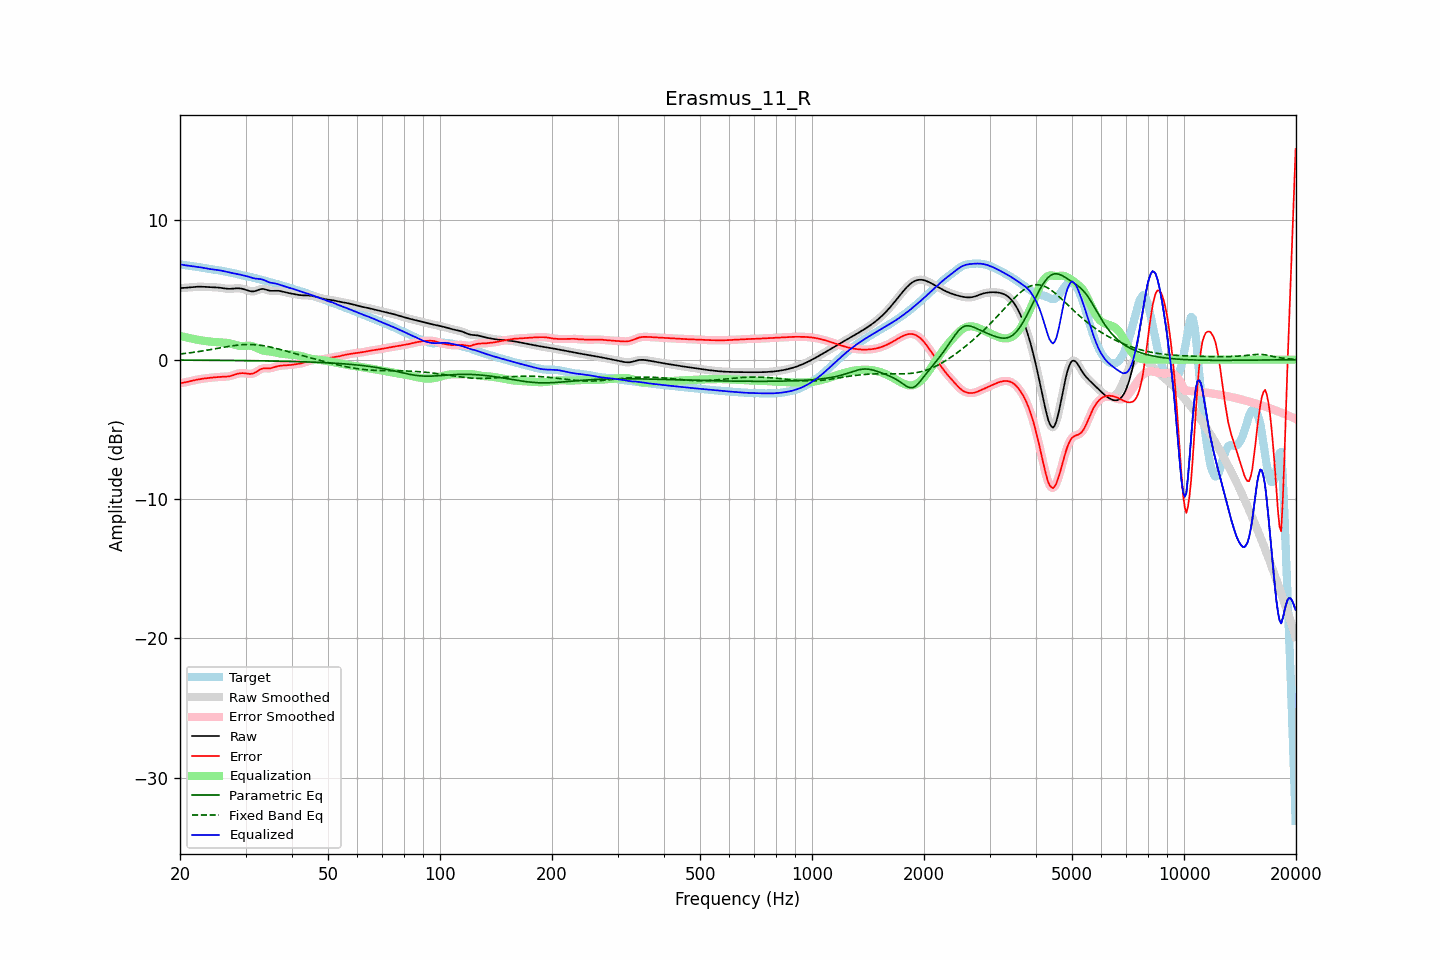

Data behind this chart, as committed beside it:
frequency, raw, error, smoothed, error_smoothed, equalization, parametric_eq, fixed_band_eq, equalized_raw, equalized_smoothed, target
20.00, 5.14, -1.69, 5.14, -1.69, 1.70, -0.03, 0.41, 6.84, 6.84, 6.83
20.20, 5.15, -1.68, 5.15, -1.68, 1.68, -0.03, 0.42, 6.82, 6.82, 6.82
20.40, 5.15, -1.66, 5.15, -1.65, 1.65, -0.03, 0.43, 6.80, 6.80, 6.81
20.61, 5.16, -1.63, 5.16, -1.63, 1.62, -0.03, 0.45, 6.78, 6.78, 6.79
20.81, 5.17, -1.61, 5.17, -1.61, 1.60, -0.03, 0.46, 6.77, 6.77, 6.77
21.02, 5.18, -1.58, 5.18, -1.58, 1.57, -0.03, 0.48, 6.75, 6.75, 6.76
21.23, 5.19, -1.55, 5.19, -1.55, 1.55, -0.03, 0.49, 6.74, 6.74, 6.74
21.44, 5.20, -1.52, 5.20, -1.52, 1.52, -0.03, 0.51, 6.73, 6.73, 6.73
21.66, 5.21, -1.49, 5.21, -1.49, 1.50, -0.03, 0.52, 6.71, 6.71, 6.71
21.87, 5.22, -1.47, 5.22, -1.47, 1.47, -0.03, 0.54, 6.70, 6.70, 6.69
22.09, 5.23, -1.45, 5.23, -1.45, 1.45, -0.03, 0.55, 6.68, 6.68, 6.68
22.31, 5.24, -1.43, 5.24, -1.42, 1.43, -0.04, 0.57, 6.66, 6.66, 6.66
22.54, 5.24, -1.41, 5.24, -1.41, 1.40, -0.04, 0.59, 6.65, 6.64, 6.65
22.76, 5.24, -1.39, 5.24, -1.39, 1.39, -0.04, 0.61, 6.63, 6.63, 6.63
22.99, 5.24, -1.37, 5.24, -1.37, 1.37, -0.04, 0.63, 6.61, 6.60, 6.61
23.22, 5.23, -1.35, 5.23, -1.35, 1.35, -0.04, 0.65, 6.58, 6.58, 6.58
23.45, 5.22, -1.34, 5.22, -1.34, 1.34, -0.04, 0.66, 6.56, 6.56, 6.56
23.69, 5.22, -1.32, 5.22, -1.32, 1.32, -0.04, 0.68, 6.54, 6.54, 6.54
23.92, 5.21, -1.31, 5.21, -1.31, 1.31, -0.04, 0.70, 6.52, 6.52, 6.52
24.16, 5.20, -1.30, 5.21, -1.30, 1.30, -0.04, 0.72, 6.50, 6.50, 6.50
24.40, 5.20, -1.28, 5.20, -1.28, 1.28, -0.04, 0.75, 6.48, 6.48, 6.48
24.65, 5.20, -1.27, 5.20, -1.27, 1.27, -0.04, 0.77, 6.47, 6.47, 6.47
24.89, 5.19, -1.26, 5.19, -1.26, 1.26, -0.04, 0.79, 6.46, 6.46, 6.46
25.14, 5.19, -1.25, 5.19, -1.25, 1.26, -0.05, 0.81, 6.44, 6.44, 6.44
25.39, 5.18, -1.24, 5.18, -1.24, 1.25, -0.05, 0.83, 6.43, 6.43, 6.42
25.65, 5.16, -1.24, 5.16, -1.24, 1.24, -0.05, 0.85, 6.41, 6.41, 6.40
25.91, 5.15, -1.23, 5.15, -1.23, 1.24, -0.05, 0.87, 6.39, 6.38, 6.38
26.16, 5.13, -1.23, 5.13, -1.23, 1.23, -0.05, 0.89, 6.36, 6.36, 6.36
26.43, 5.11, -1.23, 5.11, -1.23, 1.22, -0.05, 0.91, 6.33, 6.33, 6.34
26.69, 5.10, -1.22, 5.10, -1.22, 1.21, -0.05, 0.93, 6.31, 6.31, 6.31
26.96, 5.09, -1.20, 5.09, -1.20, 1.19, -0.05, 0.95, 6.28, 6.28, 6.29
27.23, 5.09, -1.18, 5.09, -1.18, 1.17, -0.05, 0.97, 6.25, 6.26, 6.27
27.50, 5.09, -1.15, 5.09, -1.15, 1.14, -0.06, 0.99, 6.23, 6.23, 6.24
27.77, 5.10, -1.11, 5.10, -1.11, 1.11, -0.06, 1.00, 6.21, 6.21, 6.22
28.05, 5.11, -1.07, 5.11, -1.07, 1.07, -0.06, 1.02, 6.19, 6.19, 6.19
28.33, 5.12, -1.04, 5.12, -1.04, 1.04, -0.06, 1.03, 6.17, 6.16, 6.16
28.62, 5.13, -1.00, 5.12, -1.00, 1.01, -0.06, 1.05, 6.14, 6.14, 6.13
28.90, 5.12, -0.98, 5.12, -0.98, 0.99, -0.06, 1.06, 6.12, 6.11, 6.10
29.19, 5.10, -0.97, 5.11, -0.97, 0.98, -0.06, 1.07, 6.09, 6.09, 6.07
29.48, 5.08, -0.96, 5.08, -0.97, 0.98, -0.06, 1.08, 6.07, 6.06, 6.05
29.78, 5.05, -0.97, 5.05, -0.97, 0.99, -0.07, 1.08, 6.04, 6.04, 6.02
30.08, 5.01, -0.99, 5.01, -0.99, 1.00, -0.07, 1.09, 6.01, 6.01, 6.00
30.38, 4.98, -1.00, 4.97, -1.00, 1.00, -0.07, 1.09, 5.98, 5.98, 5.98
30.68, 4.94, -1.02, 4.94, -1.02, 1.00, -0.07, 1.09, 5.94, 5.94, 5.96
30.99, 4.91, -1.02, 4.91, -1.02, 0.99, -0.07, 1.09, 5.91, 5.91, 5.93
31.30, 4.90, -1.00, 4.90, -1.00, 0.97, -0.07, 1.08, 5.87, 5.87, 5.90
31.61, 4.91, -0.97, 4.91, -0.96, 0.93, -0.08, 1.08, 5.84, 5.84, 5.87
31.93, 4.93, -0.91, 4.94, -0.91, 0.89, -0.08, 1.07, 5.82, 5.82, 5.84
32.24, 4.98, -0.84, 4.98, -0.84, 0.83, -0.08, 1.06, 5.81, 5.81, 5.81
32.57, 5.02, -0.76, 5.02, -0.76, 0.78, -0.08, 1.05, 5.80, 5.80, 5.78
32.89, 5.06, -0.69, 5.06, -0.70, 0.73, -0.08, 1.03, 5.79, 5.79, 5.75
33.22, 5.08, -0.65, 5.08, -0.65, 0.69, -0.08, 1.02, 5.76, 5.76, 5.72
33.55, 5.08, -0.62, 5.07, -0.62, 0.65, -0.09, 1.00, 5.73, 5.73, 5.69
33.89, 5.05, -0.62, 5.05, -0.62, 0.63, -0.09, 0.98, 5.68, 5.68, 5.66
34.23, 5.01, -0.62, 5.01, -0.62, 0.61, -0.09, 0.96, 5.62, 5.63, 5.63
34.57, 4.97, -0.63, 4.98, -0.63, 0.60, -0.09, 0.94, 5.57, 5.58, 5.60
34.92, 4.95, -0.62, 4.95, -0.62, 0.59, -0.09, 0.91, 5.54, 5.54, 5.57
35.27, 4.94, -0.60, 4.94, -0.59, 0.57, -0.10, 0.89, 5.51, 5.51, 5.54
35.62, 4.94, -0.56, 4.94, -0.56, 0.55, -0.10, 0.86, 5.49, 5.49, 5.50
35.97, 4.95, -0.52, 4.95, -0.52, 0.53, -0.10, 0.83, 5.48, 5.48, 5.47
... 635 more rows
